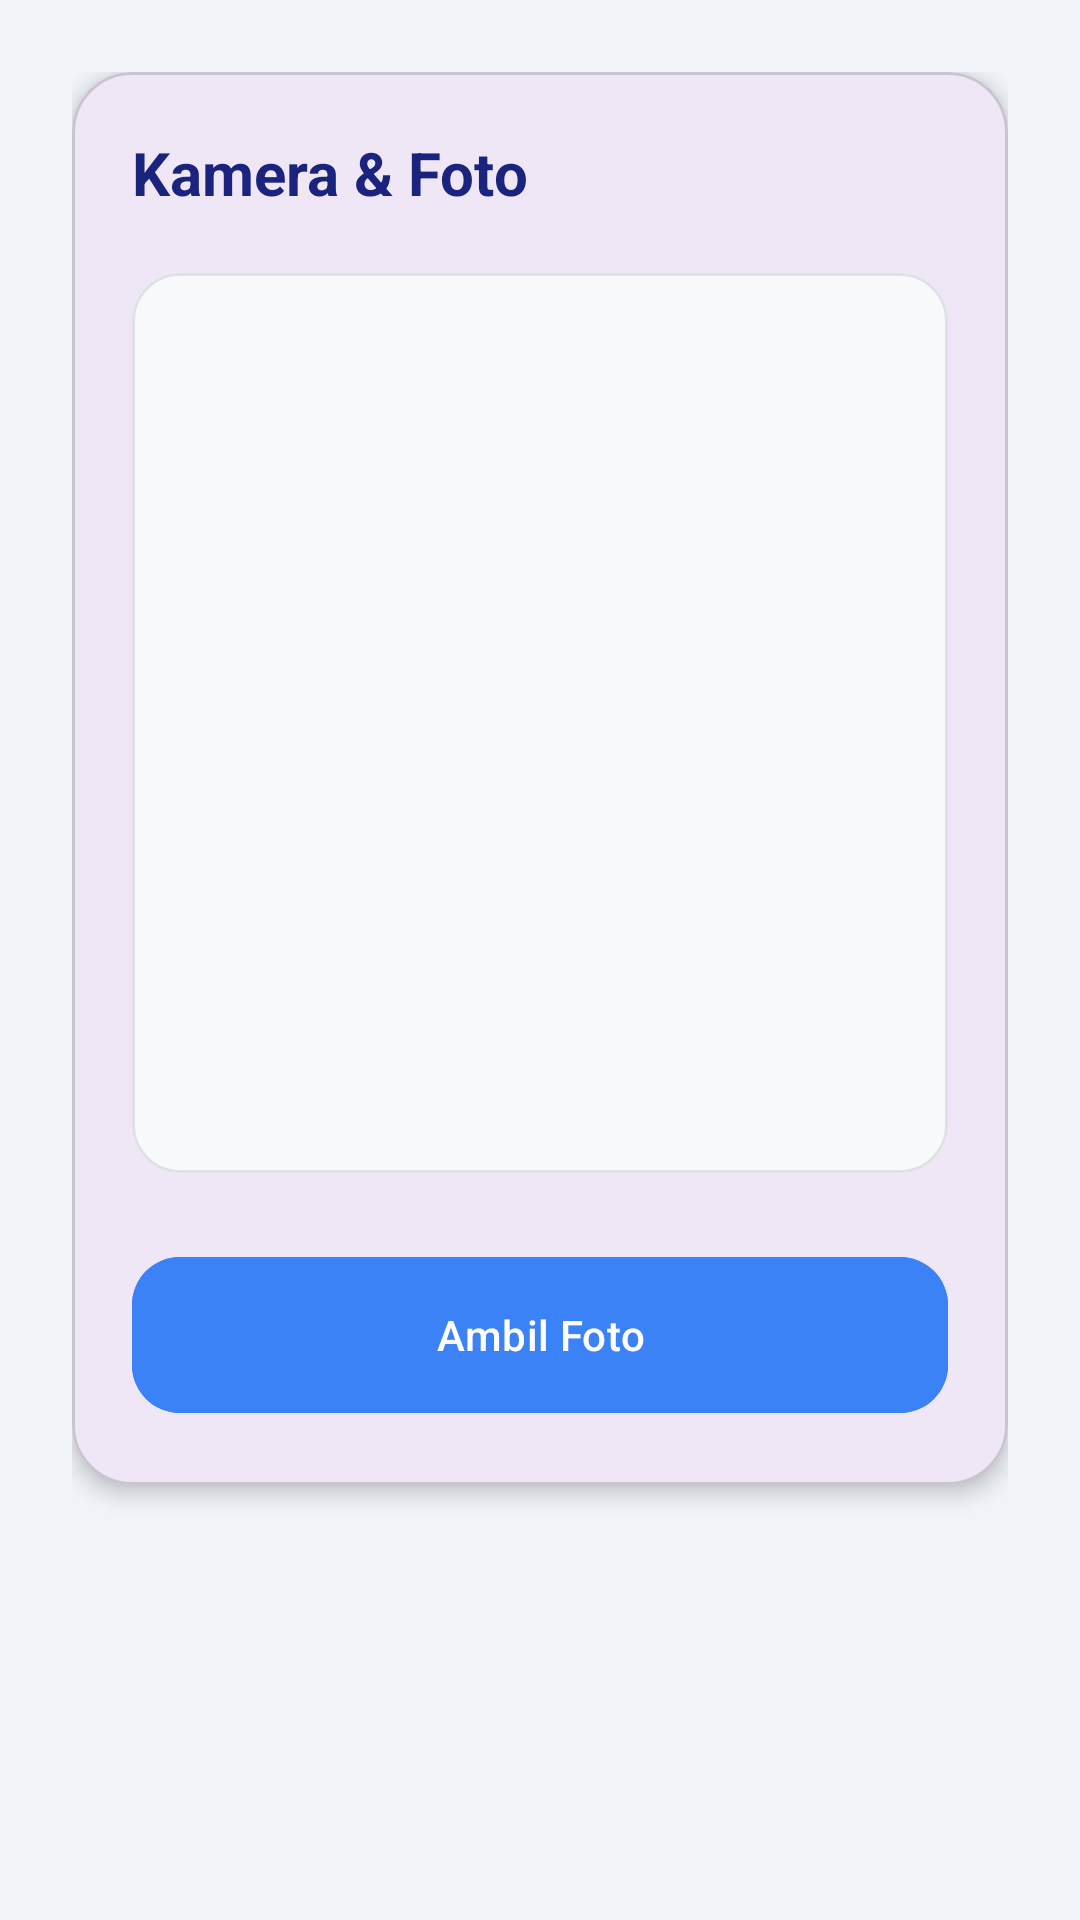

The Android layout XML behind this screen, and the referenced resources:
<!-- AndroidManifest.xml: application theme Theme.Naylaai -->
<!-- res/layout/fragment_camera.xml -->
<?xml version="1.0" encoding="utf-8"?>
<LinearLayout xmlns:android="http://schemas.android.com/apk/res/android"
    xmlns:app="http://schemas.android.com/apk/res-auto"
    android:layout_width="match_parent"
    android:layout_height="match_parent"
    android:orientation="vertical"
    android:padding="24dp"
    android:background="@color/background_light">

    <com.google.android.material.card.MaterialCardView
        android:layout_width="match_parent"
        android:layout_height="wrap_content"
        app:cardCornerRadius="20dp"
        app:cardElevation="4dp">

        <LinearLayout
            android:layout_width="match_parent"
            android:layout_height="wrap_content"
            android:orientation="vertical"
            android:padding="20dp">

            <TextView
                android:layout_width="wrap_content"
                android:layout_height="wrap_content"
                android:text="@string/label_camera_section"
                android:textColor="@color/text_primary"
                android:textSize="20sp"
                android:textStyle="bold"
                android:layout_marginBottom="20dp"/>

            <com.google.android.material.card.MaterialCardView
                android:layout_width="match_parent"
                android:layout_height="300dp"
                app:cardCornerRadius="16dp"
                app:cardBackgroundColor="#F8F9FA"
                app:strokeWidth="1dp"
                app:strokeColor="#DEE2E6">

                <ImageView
                    android:id="@+id/ivPhoto"
                    android:layout_width="match_parent"
                    android:layout_height="match_parent"
                    android:scaleType="centerInside"
                    android:src="@drawable/ic_profile"
                    app:tint="#CED4DA" />
            </com.google.android.material.card.MaterialCardView>

            <com.google.android.material.button.MaterialButton
                android:id="@+id/btnCamera"
                android:layout_width="match_parent"
                android:layout_height="60dp"
                android:layout_marginTop="24dp"
                android:text="@string/btn_take_photo"
                app:icon="@drawable/handphone"
                app:cornerRadius="16dp"
                android:backgroundTint="@color/primary_blue"/>
        </LinearLayout>
    </com.google.android.material.card.MaterialCardView>
</LinearLayout>
<!-- resources referenced by this layout -->
<resources>
  <color name="background_light">#F0F4F8</color>
  <color name="primary_blue">#3B82F6</color>
  <color name="text_primary">#1A237E</color>
  <string name="btn_take_photo">Ambil Foto</string>
  <string name="label_camera_section">Kamera &amp; Foto</string>
  <style name="Theme.Naylaai" parent="Base.Theme.Naylaai" />
  <style name="Base.Theme.Naylaai" parent="Theme.Material3.DayNight.NoActionBar">
          
          
      </style>
</resources>
